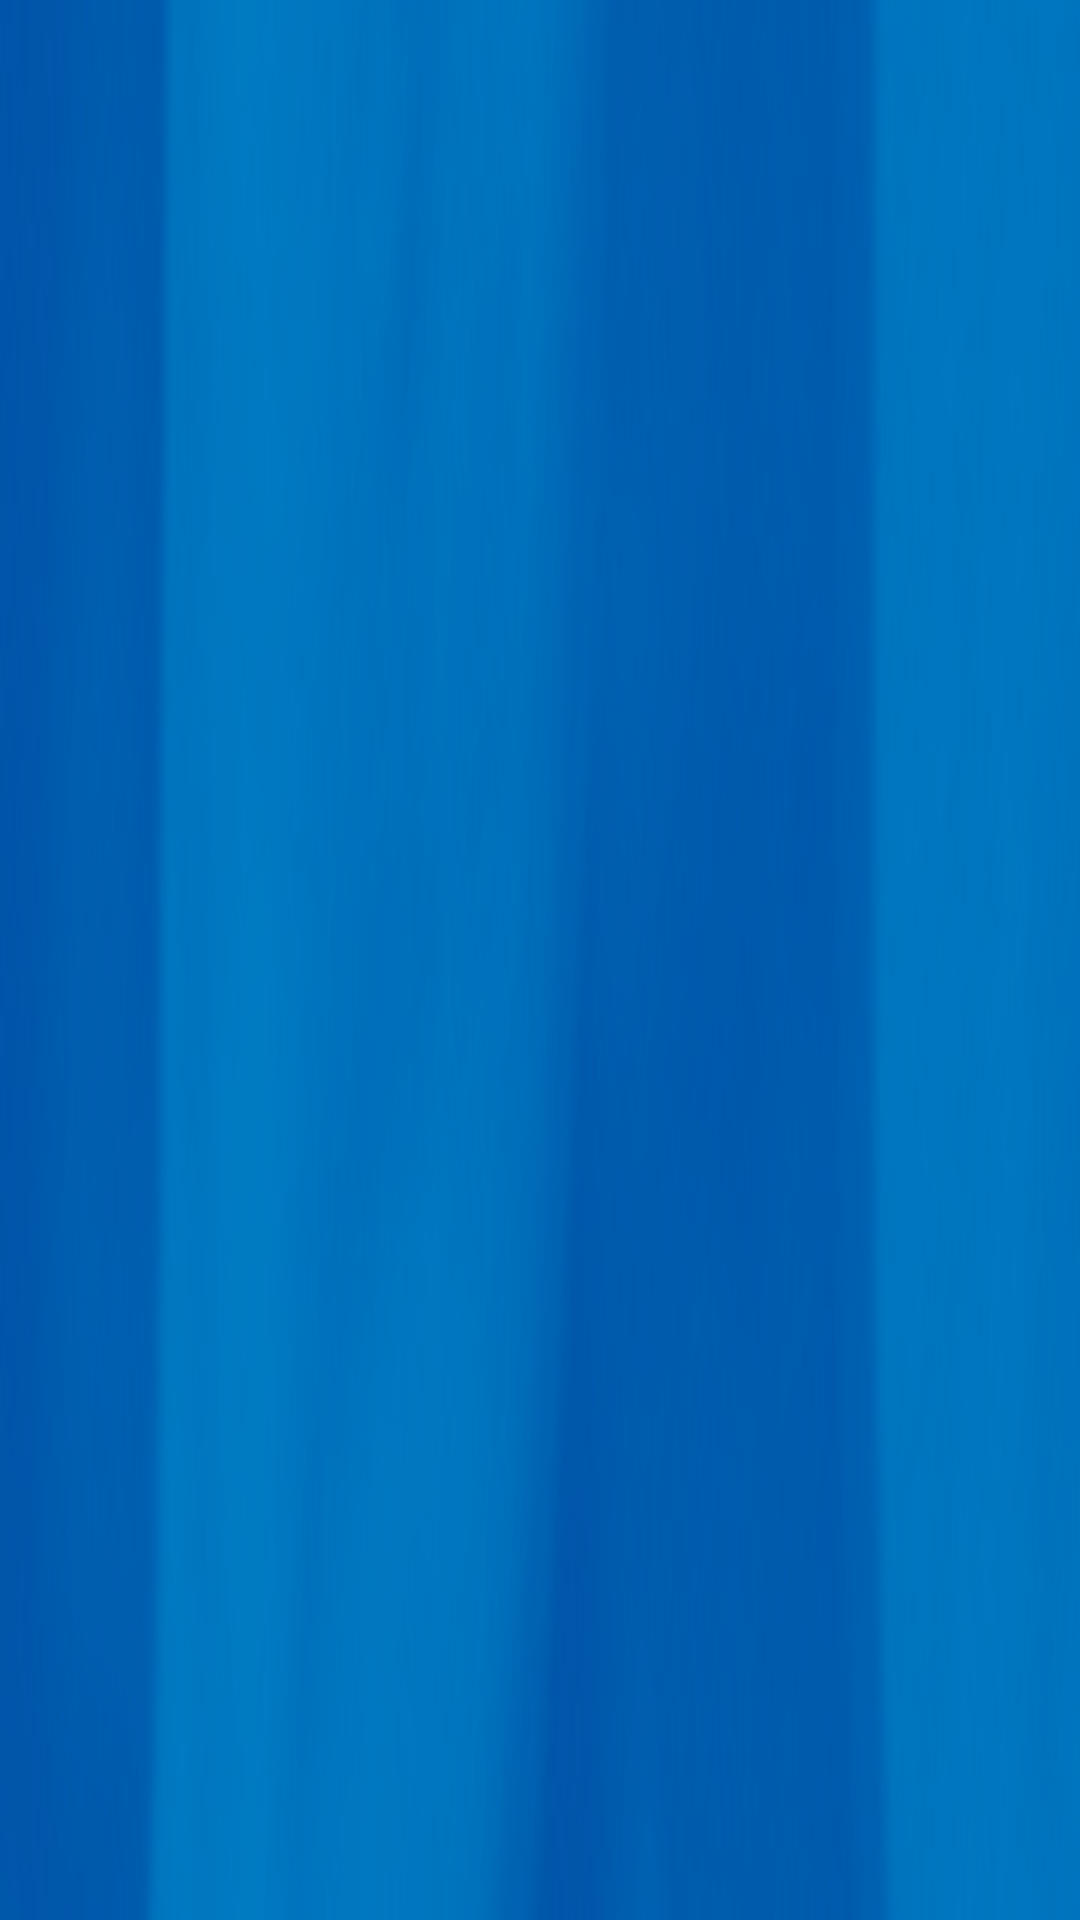

Reconstruct the res/layout file that produces this screen, plus the resources it refers to.
<!-- AndroidManifest.xml: application theme AppTheme -->
<!-- res/layout/toolbar.xml -->
<?xml version="1.0" encoding="utf-8"?>
<android.support.v7.widget.Toolbar xmlns:android="http://schemas.android.com/apk/res/android"
    xmlns:tools="http://schemas.android.com/tools"
    android:id="@+id/toolbar"
    android:layout_width="match_parent"
    android:layout_height="wrap_content"
    android:background="@drawable/backtoolbar"
    android:minHeight="?attr/actionBarSize"
    android:theme="@style/ThemeOverlay.AppCompat.Dark.ActionBar"
    tools:ignore="UnusedAttribute" />
<!-- resources referenced by this layout -->
<resources>
  <!-- drawable backtoolbar: png bitmap (drawable, 422777 bytes) -->
  <style name="AppTheme" parent="Theme.AppCompat.Light.NoActionBar">
          
          <item name="colorPrimary">@color/colorPrimary</item>
          <item name="colorPrimaryDark">@color/colorPrimaryDark</item>
          <item name="colorAccent">@color/colorAccent</item>
      </style>
  <color name="colorPrimary">#1976d2</color>
  <color name="colorPrimaryDark">#303f9f</color>
  <color name="colorAccent">#ff4081</color>
</resources>
